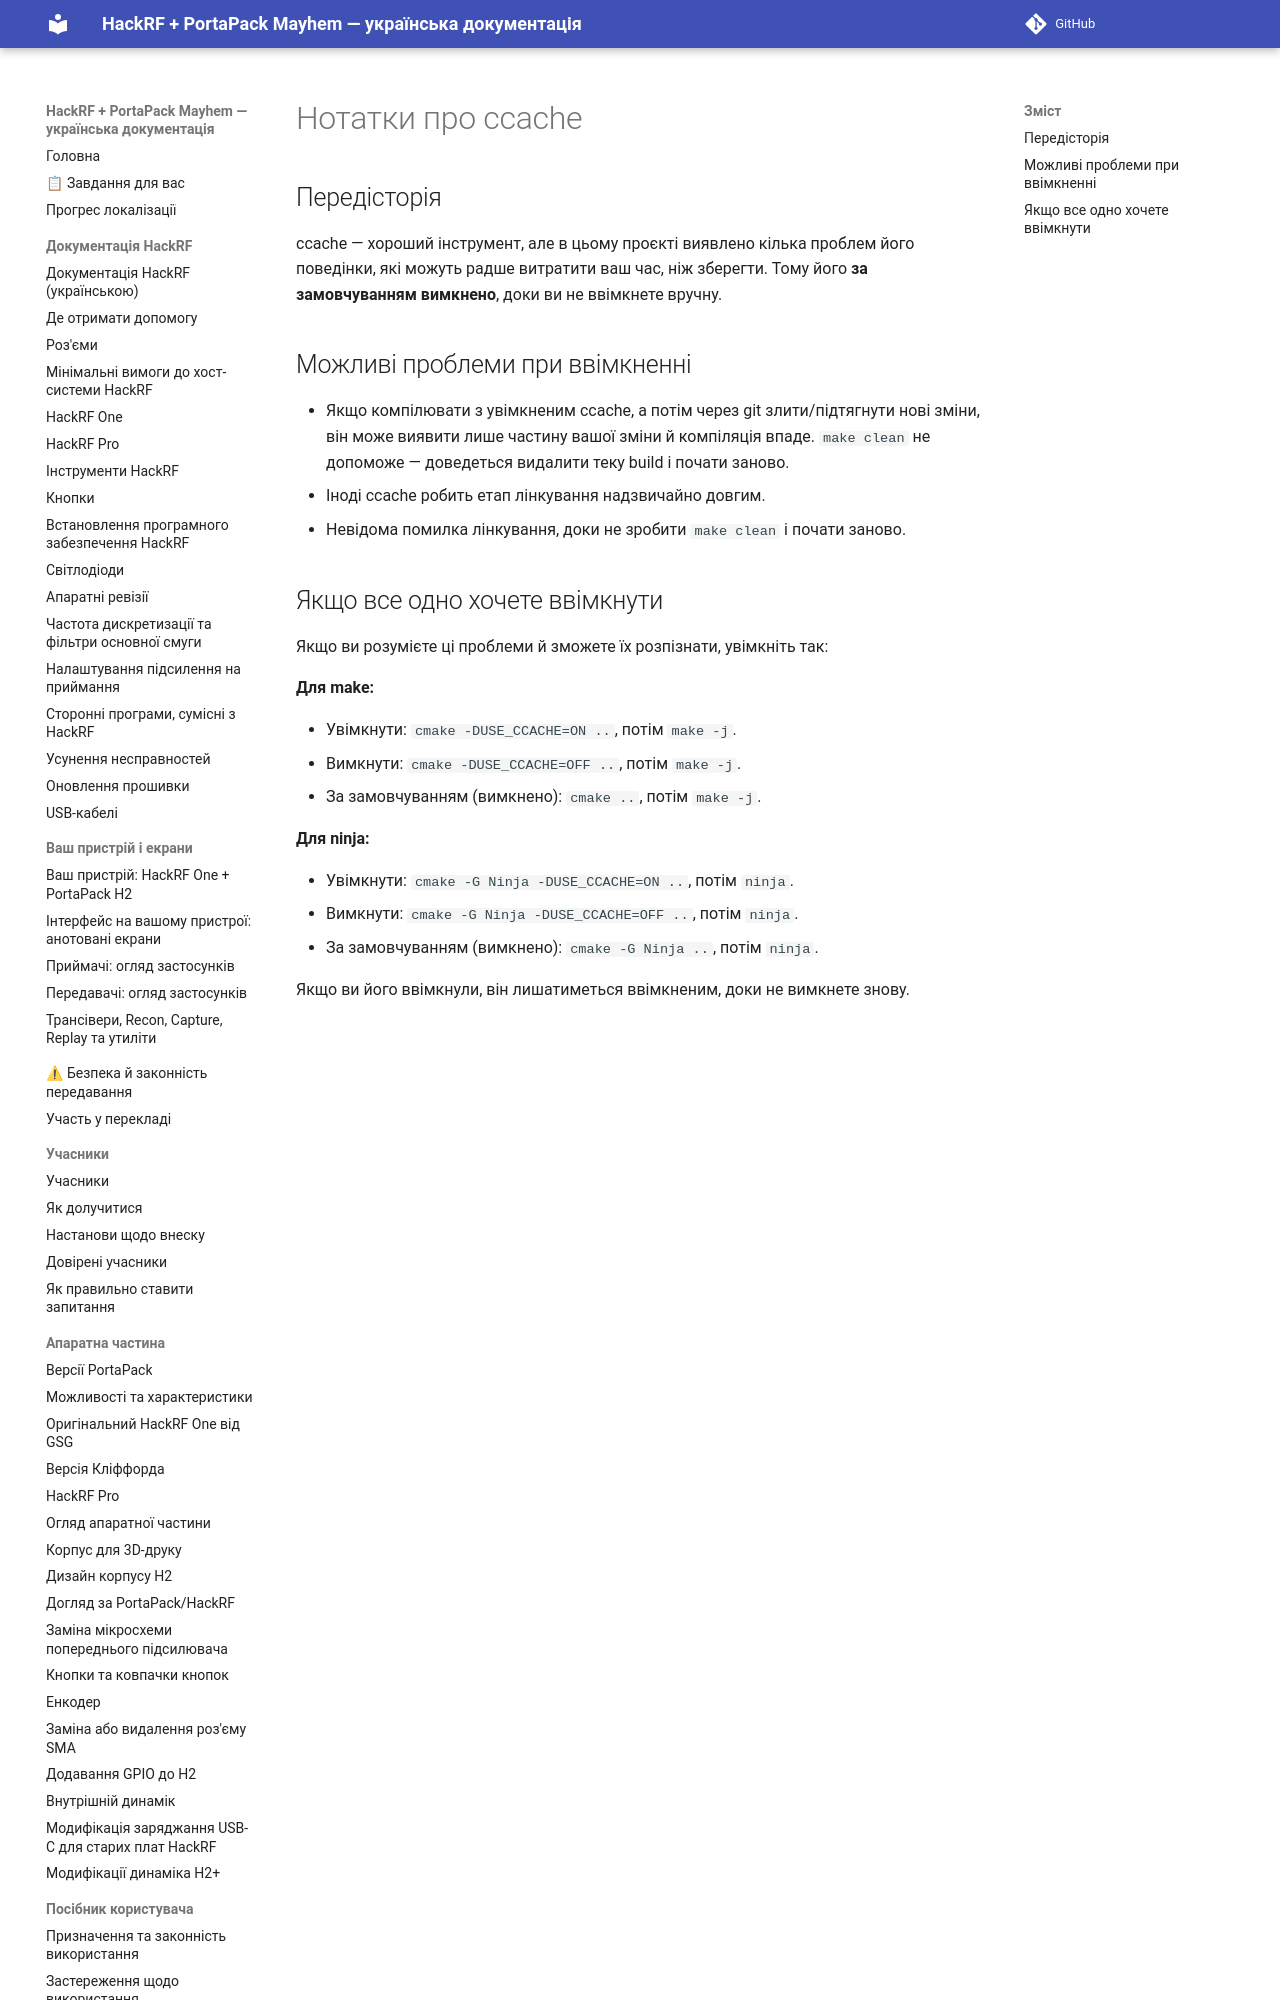

repository: FixerHack/hackrf-portapack-ua · page: notes-about-ccache/index.html · generator: mkdocs

# Нотатки про ccache

## Передісторія

ccache — хороший інструмент, але в цьому проєкті виявлено кілька проблем його поведінки, які можуть радше витратити ваш час, ніж зберегти. Тому його **за замовчуванням вимкнено**, доки ви не ввімкнете вручну.
